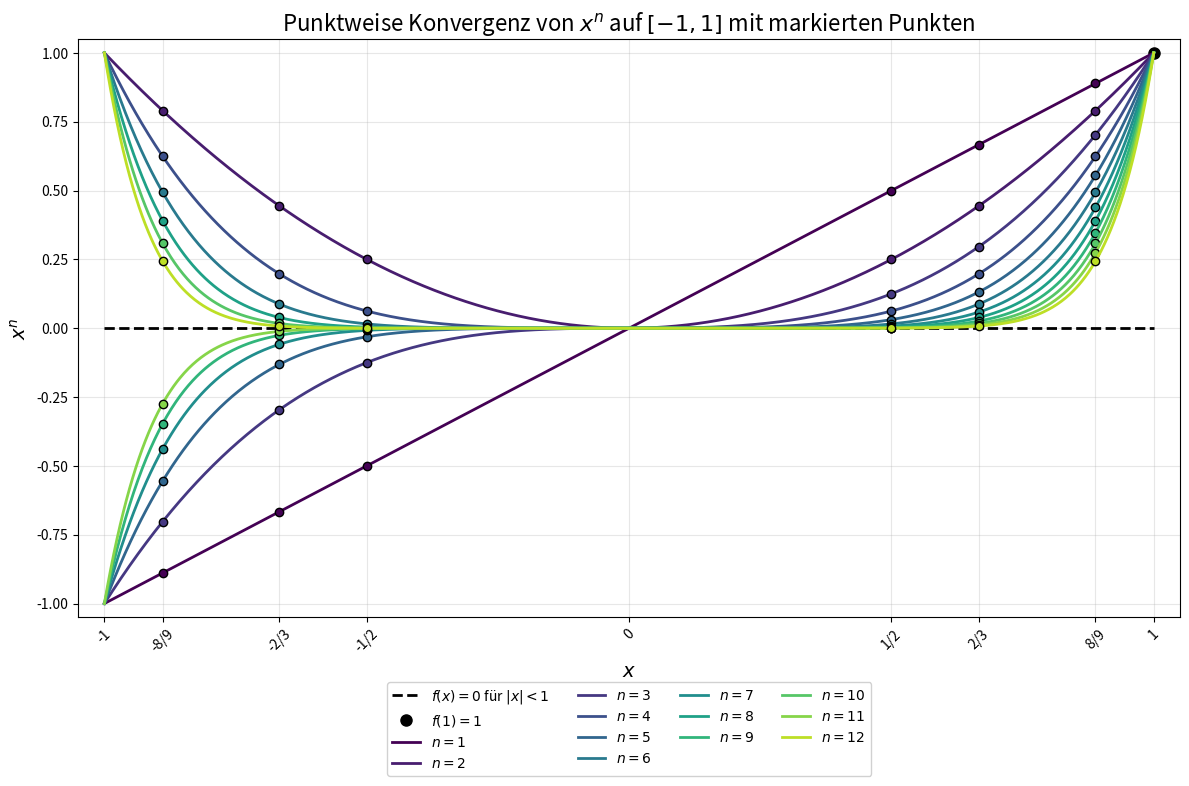

Generate this figure with matplotlib:
import numpy as np
import matplotlib.pyplot as plt

# Parameter
x = np.linspace(-1, 1, 1000)
n_values = [1, 2, 3, 4, 5, 6, 7, 8, 9, 10, 11, 12]  # Potenzen n
points = [-8/9, -2/3, -1/2, 1/2, 2/3, 8/9]

# Farben und Marker für die Punkte definieren
# Wir nutzen eine Colormap für die Kurven
colors = plt.cm.viridis(np.linspace(0, 0.9, len(n_values)))

# Plot-Setup
plt.figure(figsize=(12, 8))

# Grenzfunktion visualisieren:
# f(x) = 0 für |x| < 1
# f(1) = 1
# f(-1) existiert nicht im klassischen Konvergenzsinne (oszilliert), 
# aber wir zeichnen die Nulllinie zur Orientierung.
plt.plot([-1, 1], [0, 0], 'k--', linewidth=2, label=r'$f(x) = 0$ für $|x|<1$')
plt.plot(1, 1, 'ko', markersize=8, label=r'$f(1)=1$')
# (Optional: Punkt bei -1 oszilliert zwischen -1 und 1, daher kein Grenzwert)

# Für jedes n die Kurve zeichnen
for i, n in enumerate(n_values):
    y = x**n
    color = colors[i]
    
    # 1. Funktionsgraph zeichnen
    plt.plot(x, y, color=color, linewidth=2, label=f'$n={n}$')
    
    # 2. Die spezifischen Punkte auf dieser Kurve markieren
    # Wir nutzen verschiedene Marker-Typen, um die x-Werte besser zu unterscheiden,
    # oder einfach einheitliche Punkte. Hier einheitlich, da die Farbe n zugeordnet ist.
    for px in points:
        py = px**n
        plt.plot(px, py, marker='o', color=color, markeredgecolor='black', markersize=6)

# Dummy-Plots für die Legende der Punkte (damit man weiß, wo die x-Werte liegen)
# Wir zeichnen sie ganz unten auf der x-Achse als "Ticks" ein oder beschriften sie direkt im Plot?
# Besser: Wir fügen vertikale Hilfslinien ein oder lassen es clean.
# Hier: Einfache Legende ist schwierig bei so vielen Punkten, daher plotten wir
# die Punkte im Graph, aber beschriften sie ggf. an der x-Achse.

plt.xlabel('$x$', fontsize=14)
plt.ylabel('$x^n$', fontsize=14)
plt.title(r'Punktweise Konvergenz von $x^n$ auf $[-1,1]$ mit markierten Punkten', fontsize=16)

# x-Achse so beschriften, dass unsere speziellen Punkte auftauchen
tick_vals = sorted(points + [-1, 0, 1])
tick_labels = [f"{val:.2f}" for val in tick_vals]
# Manuell schönere Brüche für die Labels (optional, aber didaktisch wertvoll):
tick_labels_frac = ['-1', '-8/9', '-2/3', '-1/2', '0', '1/2', '2/3', '8/9', '1']
plt.xticks([-1, -8/9, -2/3, -1/2, 0, 1/2, 2/3, 8/9, 1], tick_labels_frac, rotation=45)

plt.legend(loc='upper center', bbox_to_anchor=(0.5, -0.1), ncol=4, framealpha=0.9)
plt.grid(True, alpha=0.3)
plt.xlim(-1.05, 1.05)
plt.ylim(-1.05, 1.05)
plt.tight_layout()

plt.savefig("Pktweise_Konvergenz_01.png", dpi=300, bbox_inches='tight')

plt.show()
